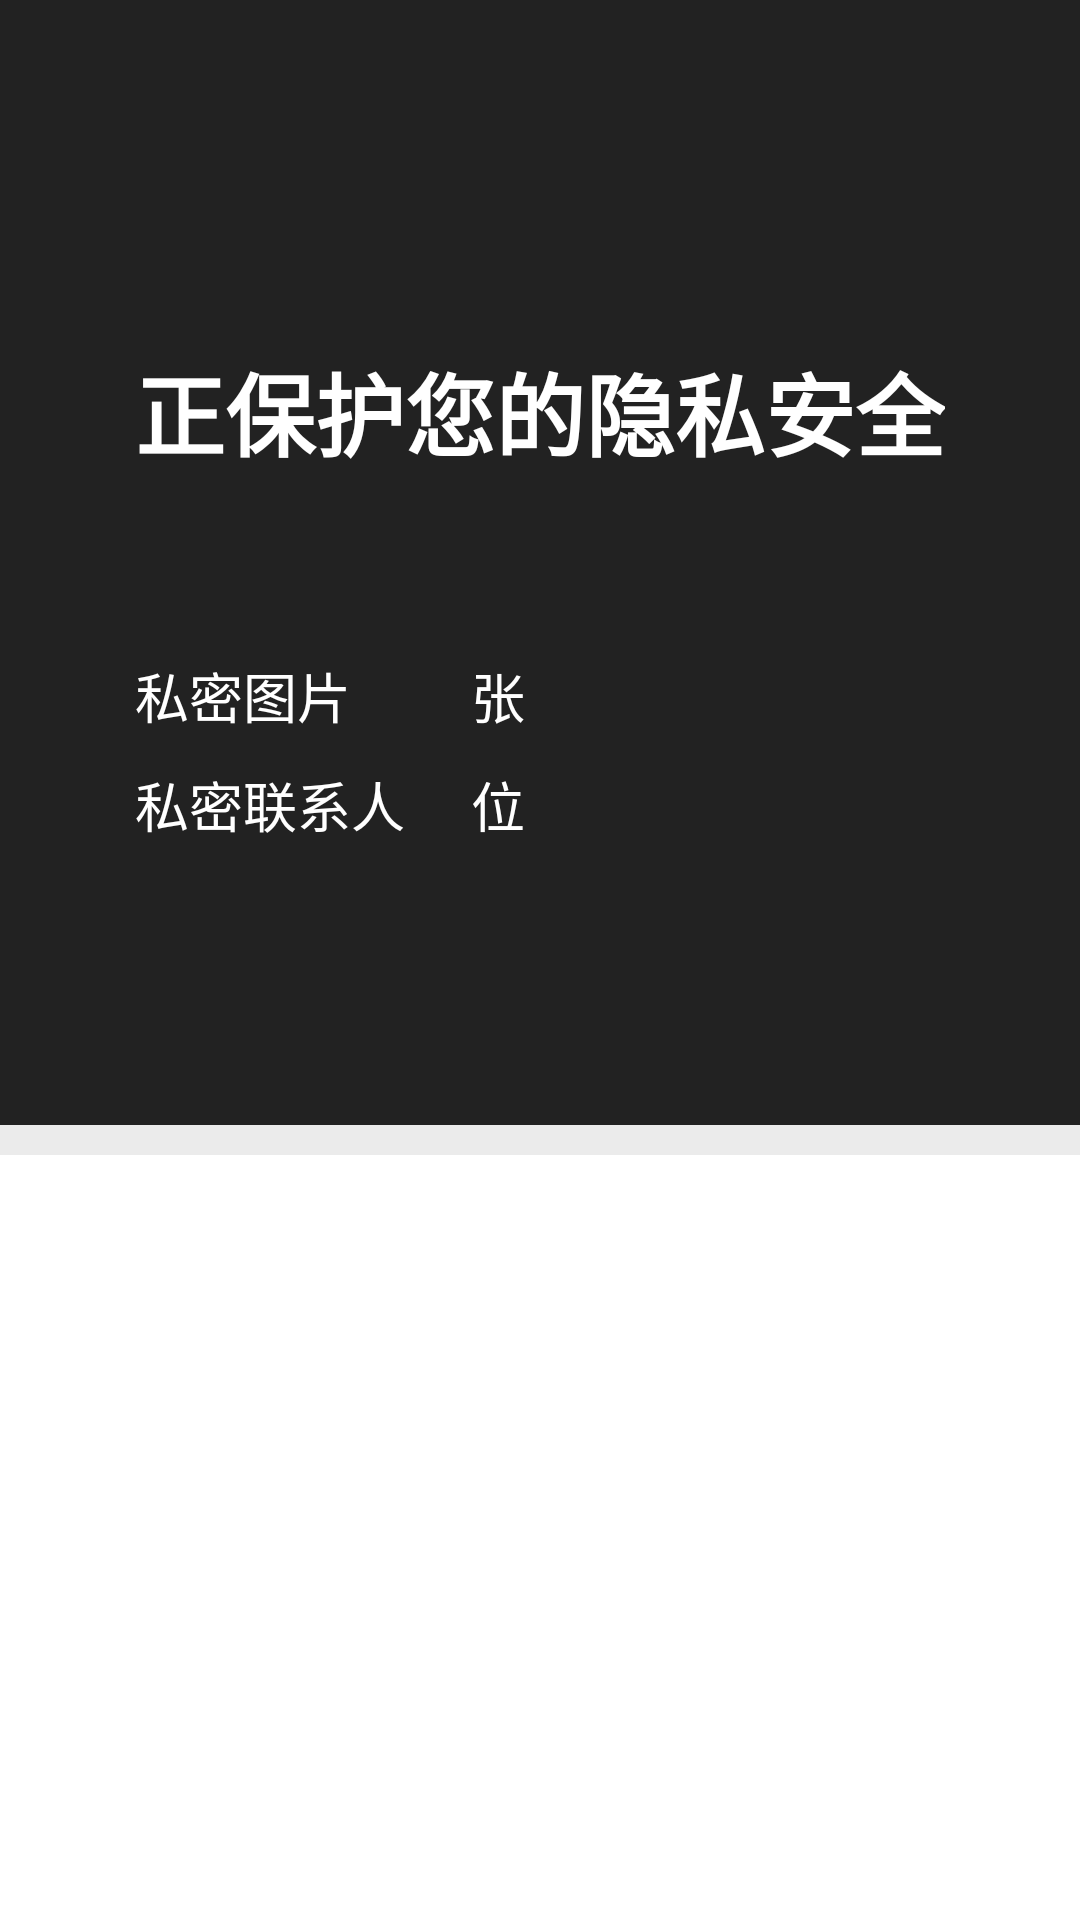

Android layout source for this screen:
<!-- AndroidManifest.xml: activity theme Theme.AppCompat.NoActionBar -->
<!-- res/layout/activity_main.xml -->
<?xml version="1.0" encoding="utf-8"?>
<RelativeLayout xmlns:android="http://schemas.android.com/apk/res/android"
    xmlns:tools="http://schemas.android.com/tools"
    android:layout_width="match_parent"
    android:layout_height="match_parent"
    tools:context=".Activity.MainActivity"
    android:background="@color/colorBack">

    <include layout="@layout/namebar"
        android:id="@+id/include_main"/>

    
        
        
        
        
        
        
        
        
        
        

    
        
        
        
        
        
        
        
        
        
        

    
        
        
        
        
        
        
        
        
        
        

    <ImageView
        android:layout_width="match_parent"
        android:layout_height="300dp"
        android:id="@+id/mainback"
        android:layout_below="@id/include_main"
        android:background="@color/colorTitle"/>
    <TextView
        android:layout_width="wrap_content"
        android:layout_height="wrap_content"
        android:layout_below="@id/include_main"
        android:layout_marginTop="40dp"
        android:layout_centerHorizontal="true"
        android:text="@string/protectcontent"
        android:textColor="@color/colorWhite"
        android:textSize="30dp"
        android:textStyle="bold"
        android:id="@+id/content"/>
    <TextView
        android:layout_width="wrap_content"
        android:layout_height="wrap_content"
        android:id="@+id/simitupian"
        android:layout_below="@id/content"
        android:layout_marginTop="60dp"
        android:layout_alignLeft="@id/content"
        android:text="@string/protectpic"
        android:textColor="@color/colorWhite"
        android:textSize="18dp"/>
    <TextView
        android:layout_width="wrap_content"
        android:layout_height="wrap_content"
        android:id="@+id/picnum"
        android:layout_toRightOf="@id/simitupian"
        android:layout_alignBottom="@id/simitupian"
        android:layout_marginLeft="30dp"
        android:textColor="@color/colorWhite"
        android:textSize="18dp"
        android:textStyle="italic" />
    <TextView
        android:layout_width="wrap_content"
        android:layout_height="wrap_content"
        android:id="@+id/zhang"
        android:layout_toRightOf="@id/picnum"
        android:layout_alignBottom="@id/picnum"
        android:layout_marginLeft="10dp"
        android:text="@string/zhang"
        android:textColor="@color/colorWhite"
        android:textSize="18dp" />
    <TextView
        android:layout_width="wrap_content"
        android:layout_height="wrap_content"
        android:id="@+id/similianxiren"
        android:layout_alignLeft="@id/content"
        android:layout_below="@id/simitupian"
        android:layout_marginTop="10dp"
        android:text="@string/protectcontract"
        android:textColor="@color/colorWhite"
        android:textSize="18dp" />
    <TextView
        android:layout_width="wrap_content"
        android:layout_height="wrap_content"
        android:id="@+id/contnum"
        android:layout_alignLeft="@id/picnum"
        android:layout_below="@id/picnum"
        android:layout_marginTop="10dp"
        android:textSize="18dp"
        android:textColor="@color/colorWhite"
        android:textStyle="italic"/>
    <TextView
        android:layout_width="wrap_content"
        android:layout_height="wrap_content"
        android:layout_toRightOf="@id/contnum"
        android:layout_marginLeft="10dp"
        android:layout_below="@id/zhang"
        android:layout_marginTop="10dp"
        android:text="@string/wei"
        android:textColor="@color/colorWhite"
        android:textSize="18dp" />
    <GridView
        android:layout_width="match_parent"
        android:layout_height="wrap_content"
        android:id="@+id/gridview"
        android:numColumns="2"
        android:layout_below="@id/mainback"
        android:verticalSpacing="0.5dp"
        android:horizontalSpacing="0.5dp"/>
    <ImageView
        android:layout_width="match_parent"
        android:layout_height="match_parent"
        android:layout_below="@id/gridview"
        android:background="@color/colorWhite"
        android:layout_marginTop="10dp"/>

</RelativeLayout>
<!-- res/layout/namebar.xml (included above) -->
<?xml version="1.0" encoding="utf-8"?>
<LinearLayout xmlns:android="http://schemas.android.com/apk/res/android"
    android:orientation="vertical"
    android:layout_width="match_parent"
    android:layout_height="75dp"
    android:background="@color/colorTitle">

    <TextView
        android:layout_width="wrap_content"
        android:layout_height="wrap_content"
        android:id="@+id/name_bar"
        android:textColor="@color/colorWhite"
        android:textSize="20dp"
        android:layout_gravity="center_vertical"
        android:layout_marginTop="25dp"
        android:layout_marginLeft="20dp"/>
    <TextView
        android:layout_width="wrap_content"
        android:layout_height="wrap_content"
        android:id="@+id/num_bar"
        android:textColor="@color/colorWhite"
        android:textSize="15dp"
        android:layout_marginBottom="5dp"
        android:layout_marginLeft="20dp" />
</LinearLayout>
<!-- resources referenced by this layout -->
<resources>
  <color name="colorBack">#ebebeb</color>
  <color name="colorTitle">#222222</color>
  <color name="colorWhite">#FFFFFF</color>
  <!-- drawable btn2_color (drawable) -->
  <?xml version="1.0" encoding="utf-8"?>
  <selector xmlns:android="http://schemas.android.com/apk/res/android">
      <item android:state_pressed="true"
          android:drawable="@drawable/btn2_down"/>
      <item android:state_pressed="false"
          android:drawable="@drawable/btn2_up"/>
  </selector>
  <string name="manual">手动加密</string>
  <string name="message">短信加密</string>
  <string name="picture">查看图片</string>
  <string name="protectcontent">正保护您的隐私安全</string>
  <string name="protectcontract">私密联系人</string>
  <string name="protectpic">私密图片</string>
  <string name="wei">位</string>
  <string name="zhang">张</string>
  <!-- drawable btn2_down (drawable) -->
  <?xml version="1.0" encoding="utf-8"?>
  <shape xmlns:android="http://schemas.android.com/apk/res/android"
  android:shape="rectangle">
  <solid android:color="@color/colorDeepGreen"/>
  <corners
      android:topLeftRadius="3dip"
      android:topRightRadius="3dip"
      android:bottomLeftRadius="3dip"
      android:bottomRightRadius="3dip"/>
  </shape>
  <!-- drawable btn2_up (drawable) -->
  <?xml version="1.0" encoding="utf-8"?>
  <shape xmlns:android="http://schemas.android.com/apk/res/android"
      android:shape="rectangle">
      <solid android:color="@color/colorMGreen"/>
      <corners
          android:topLeftRadius="3dip"
          android:topRightRadius="3dip"
          android:bottomLeftRadius="3dip"
          android:bottomRightRadius="3dip"/>
  </shape>
  <color name="colorDeepGreen">#FF19A806</color>
  <color name="colorMGreen">#FF1ECF03</color>
</resources>
